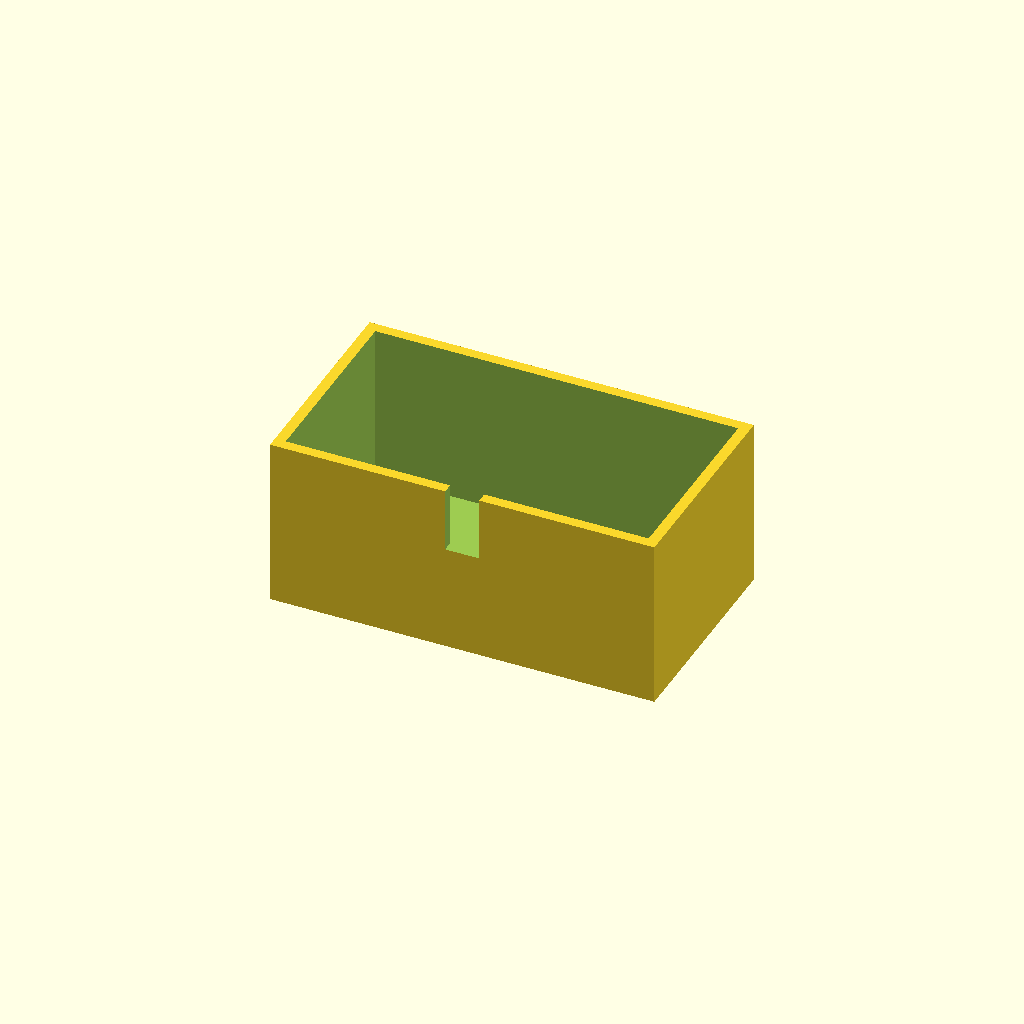
Cell 1 — every parameter at its default value.
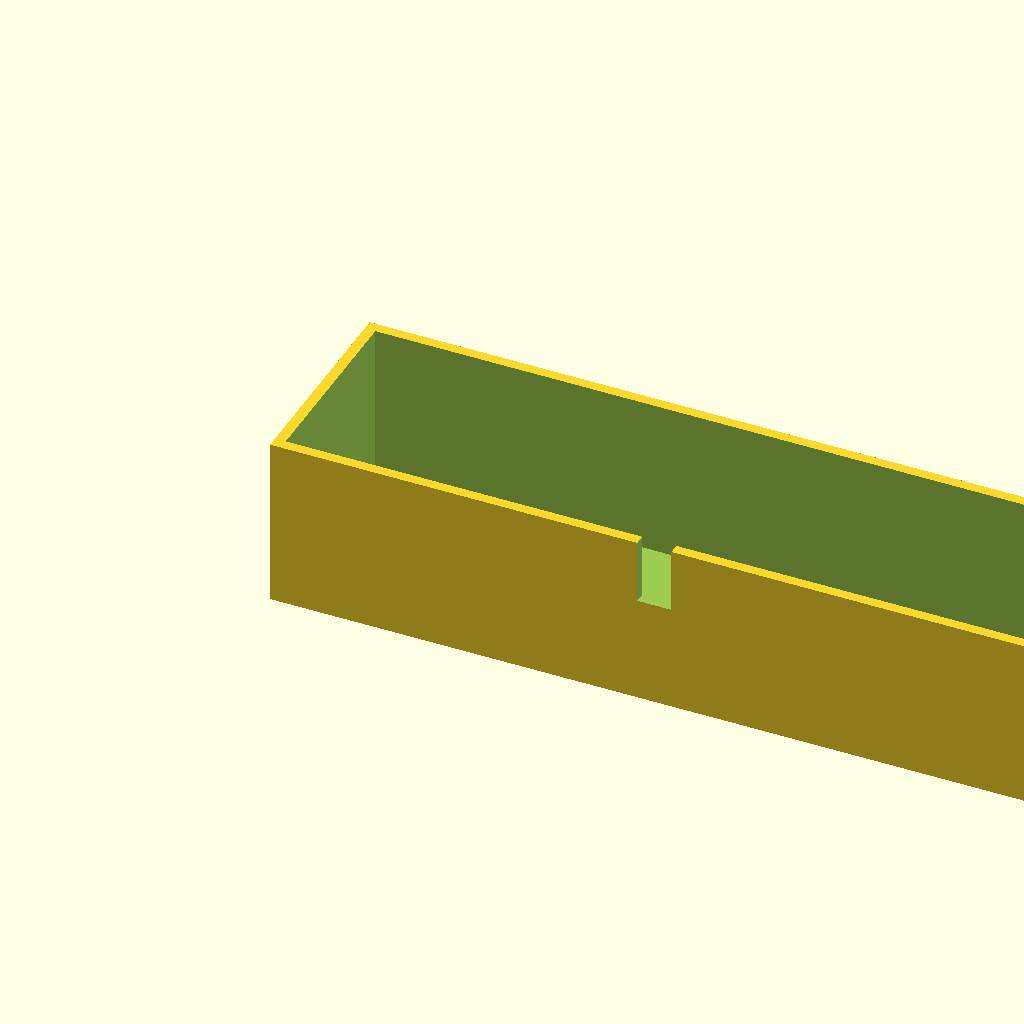
Cell 2: box_l = 180 (everything else at default).
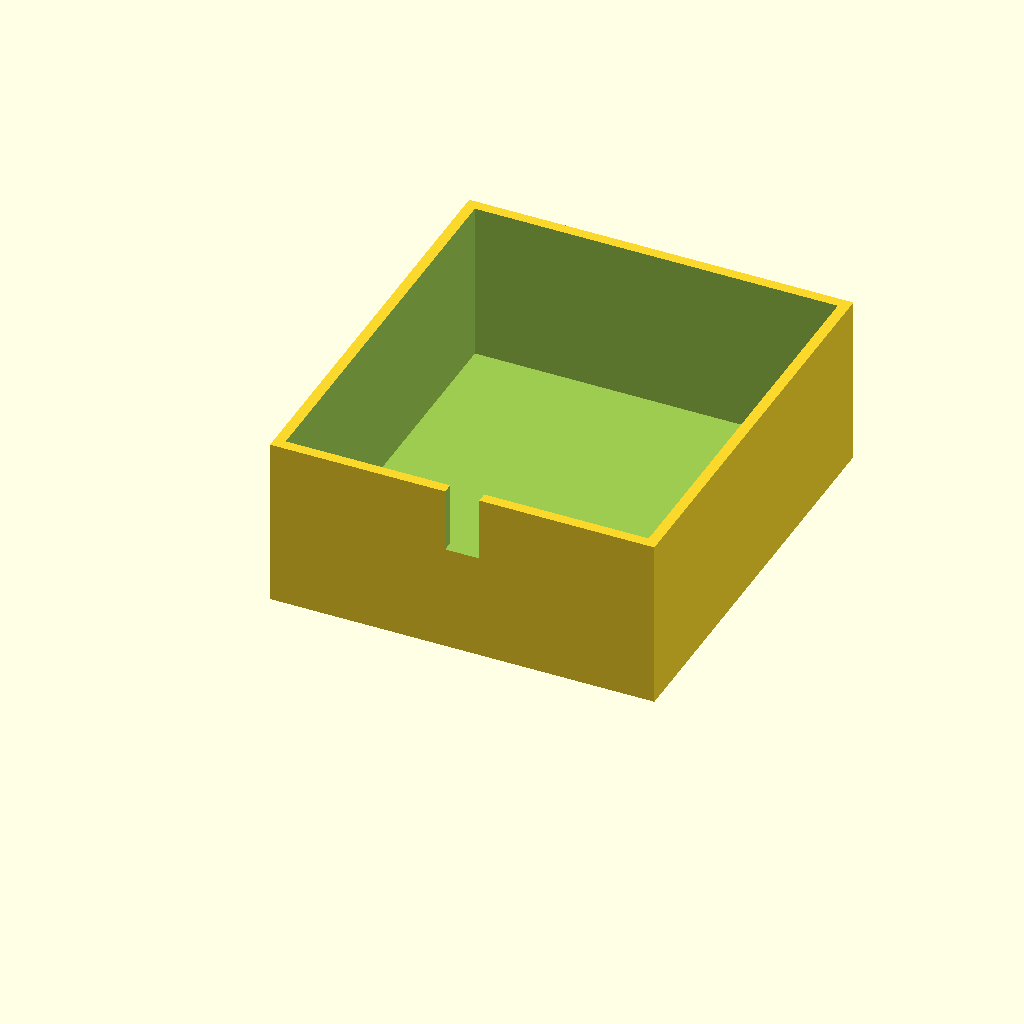
Cell 3: box_w = 100 (everything else at default).
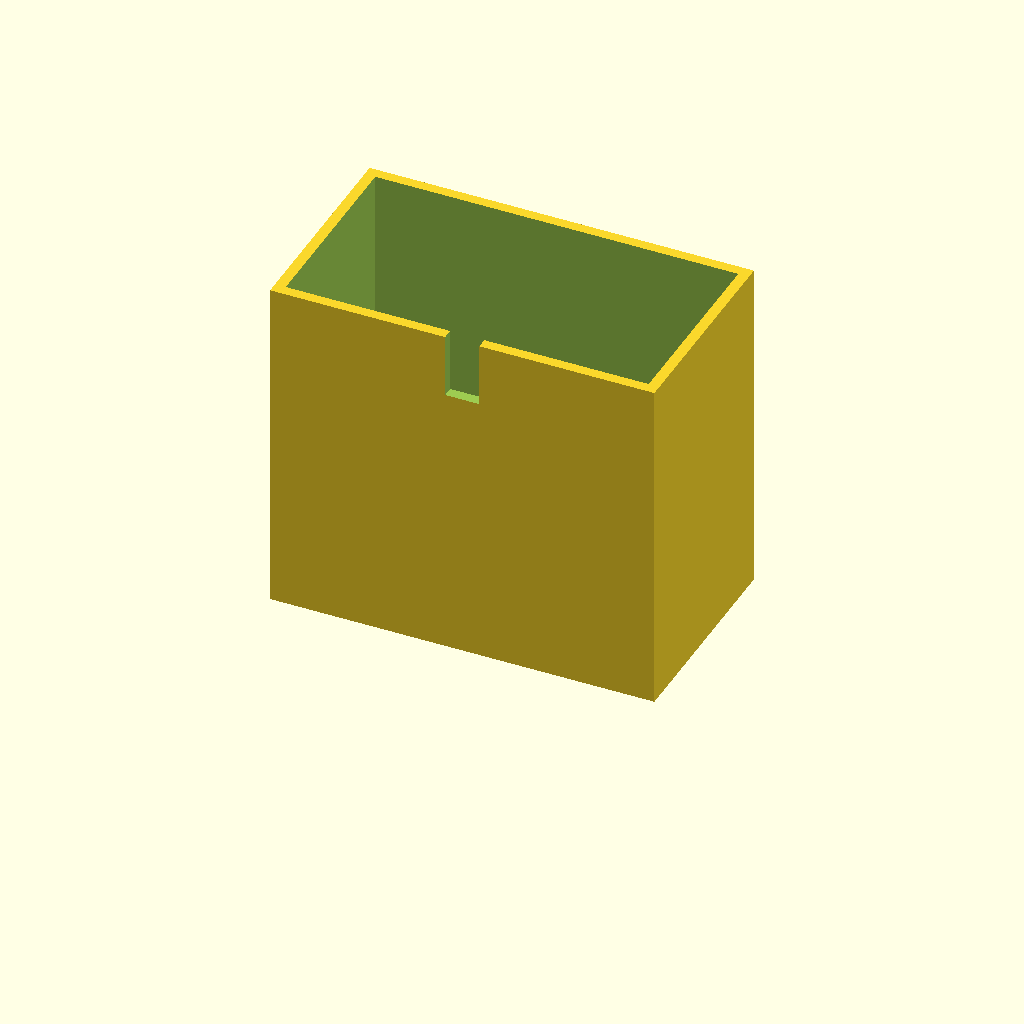
Cell 4: the same model with box_h = 80.
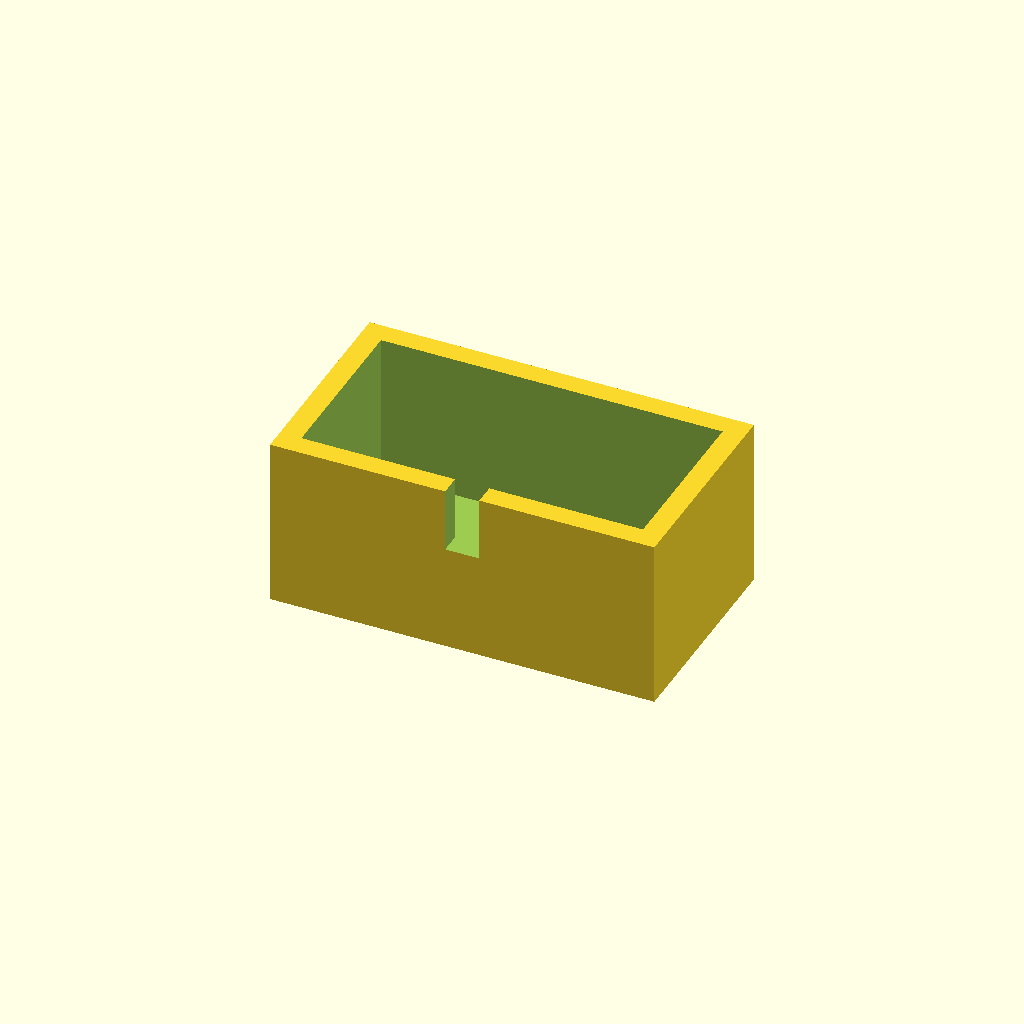
Cell 5 — wall_t set to 5, the other parameters unchanged.
All cells are drawn from one camera (rotation 55°, 0°, 25°, orthographic, colour scheme Cornfield), so only the parameter changes between them.
OpenSCAD source file optional_data/data/solid3/enclosurebox/part_0111.scad:
$fn = 32;

// ----------------------------------------------------------------------
// Enclosure box: notch enclosure
// ----------------------------------------------------------------------

// --- parameters (mm) ---
box_l = 90;               // outer length, X
box_w = 50;               // outer width, Y
box_h = 40;               // outer height
wall_t = 2.5;             // wall thickness
notch_w = 8;              // cable notch width
notch_h = 15;             // cable notch height

inner_h = box_h - wall_t;  // cavity depth
boss_h = inner_h - 2;  // corner boss height

difference() {
  union() {
    difference() {
      cube([box_l, box_w, box_h]);
      translate([wall_t, wall_t, wall_t])
        cube([box_l - 2 * wall_t, box_w - 2 * wall_t, box_h]);
    }
  }
  translate([box_l / 2 - notch_w / 2, -1, box_h - notch_h])
    cube([notch_w, wall_t + 2, notch_h + 1]);
}
Parameter table extracted from the source (name, type, default, range or options):
box_l: number, default 90
box_w: number, default 50
box_h: number, default 40
wall_t: number, default 2.5
notch_w: number, default 8
notch_h: number, default 15
